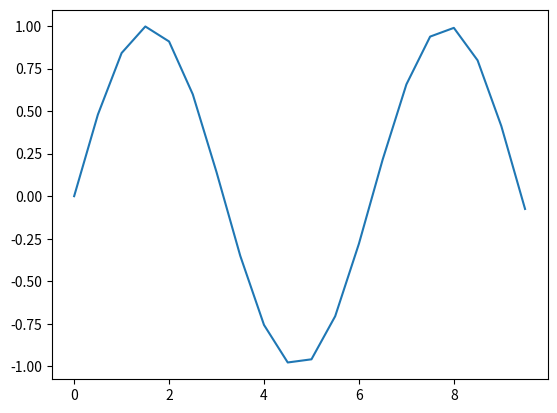
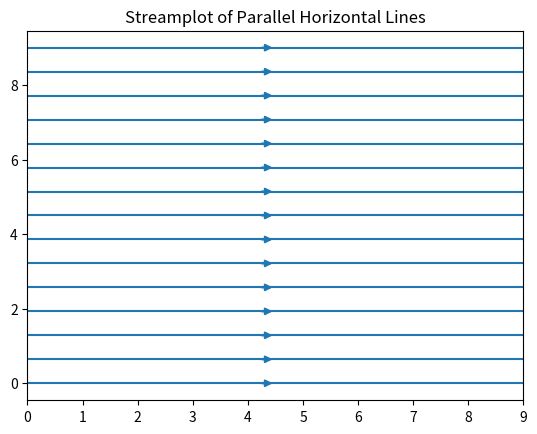

Write Python code to recreate these figures, in order.
import numpy as np
import matplotlib.pyplot as plt
x = np.arange(0, 10, 0.5)
y = np.sin(x)
plt.plot(x,y)

import numpy as np
import matplotlib.pyplot as plt
%matplotlib inline

x = np.arange(0, 10) # setting range of x-axis
y = np.arange(0, 10) # setting range of y-axis

X, Y = np.meshgrid(x, y) # grid will take in the ranges of x & y
u = np.ones((10, 10)) # x-velocity flows horizontally to the right
v = np.zeros((10, 10)) # y-velocity set to zero, no flow

fig, ax = plt.subplots() # define figure as variable with access to subplots

ax.streamplot(X, Y, u, v, density = 0.5)
ax.set_title('Streamplot of Parallel Horizontal Lines')
plt.show()